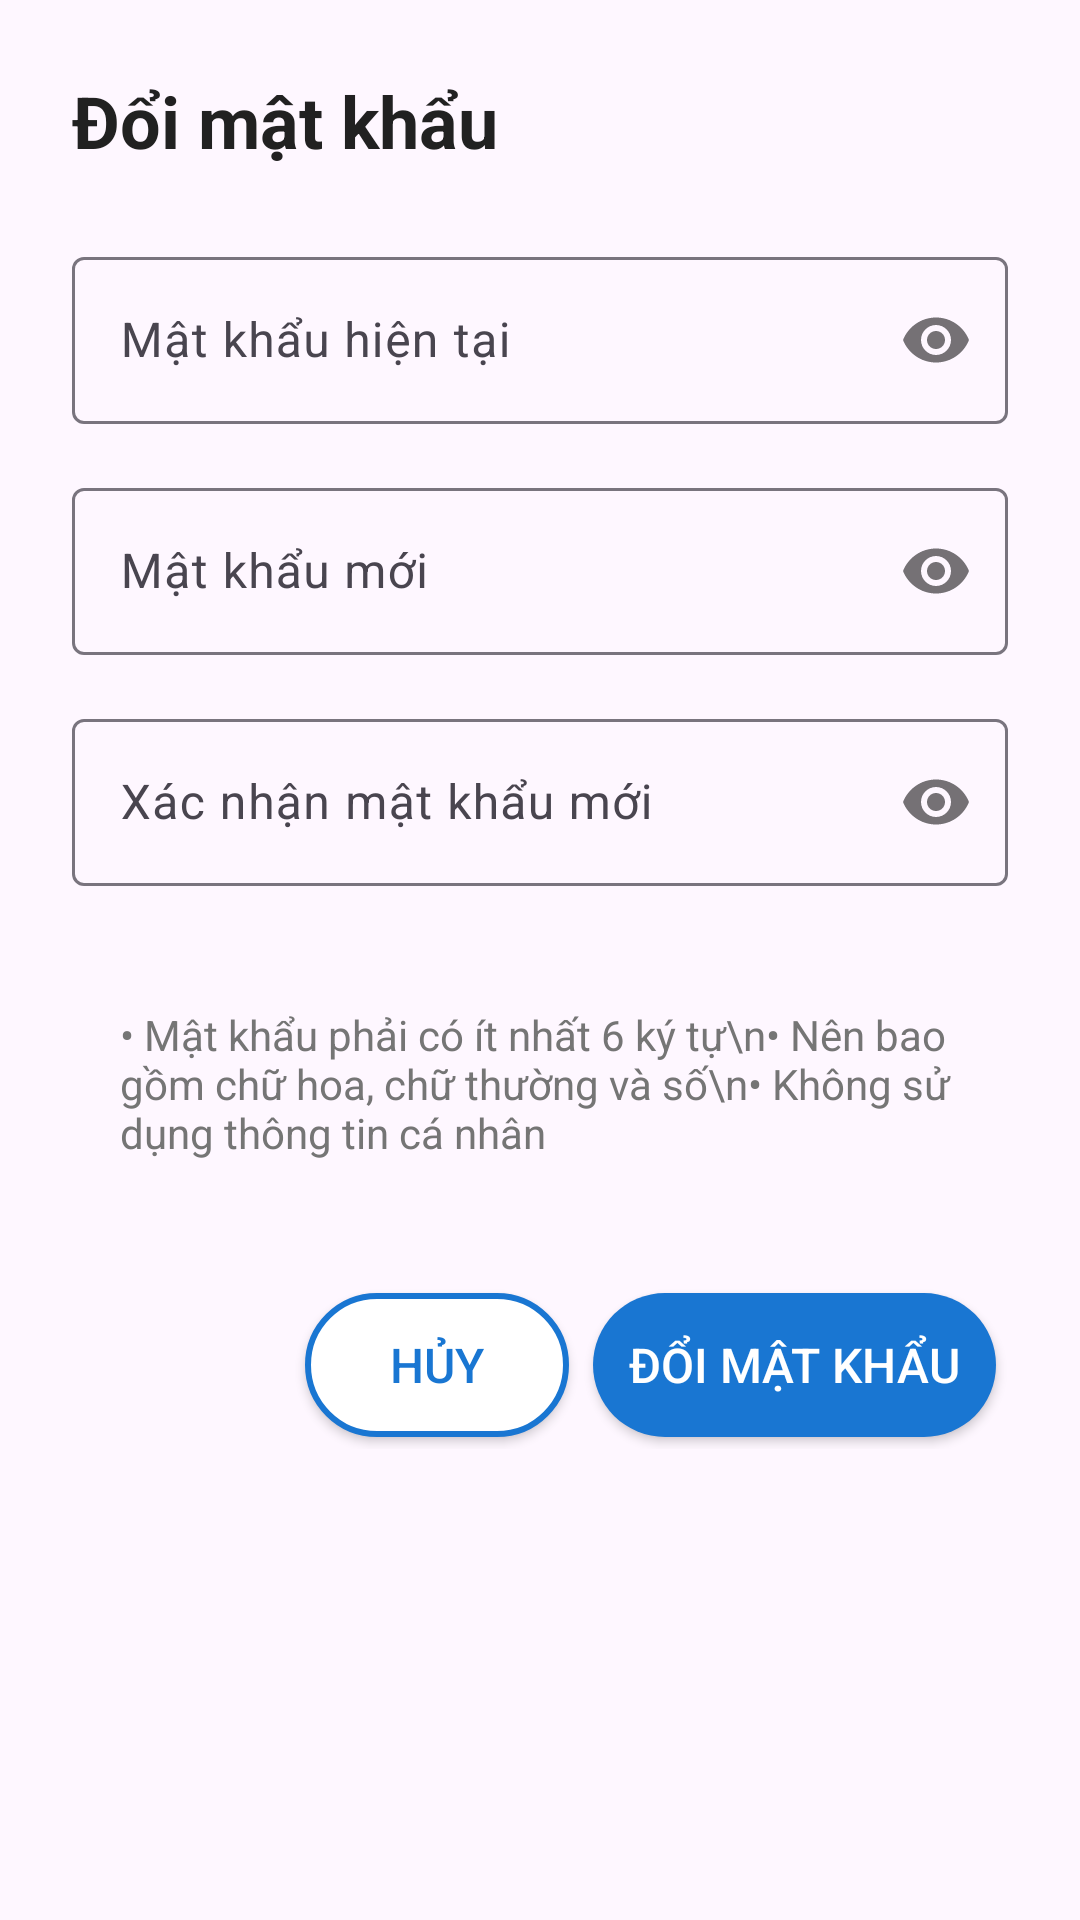

Layout XML and referenced resources for this Android screen:
<!-- AndroidManifest.xml: application theme Theme.SBooks -->
<!-- res/layout/dialog_change_password.xml -->
<?xml version="1.0" encoding="utf-8"?>
<LinearLayout
    xmlns:android="http://schemas.android.com/apk/res/android"
    xmlns:app="http://schemas.android.com/apk/res-auto"
    android:layout_width="match_parent"
    android:layout_height="wrap_content"
    android:orientation="vertical"
    android:padding="@dimen/spacing_large">

    
    <TextView
        android:layout_width="match_parent"
        android:layout_height="wrap_content"
        android:text="Đổi mật khẩu"
        android:textSize="@dimen/text_size_large"
        android:textStyle="bold"
        android:textColor="@color/colorTextPrimary"
        android:layout_marginBottom="@dimen/spacing_large" />

    
    <com.google.android.material.textfield.TextInputLayout
        android:layout_width="match_parent"
        android:layout_height="wrap_content"
        android:layout_marginBottom="@dimen/spacing_medium"
        app:hintEnabled="true"
        app:passwordToggleEnabled="true">

        <com.google.android.material.textfield.TextInputEditText
            android:id="@+id/et_current_password"
            android:layout_width="match_parent"
            android:layout_height="wrap_content"
            android:hint="Mật khẩu hiện tại"
            android:inputType="textPassword" />

    </com.google.android.material.textfield.TextInputLayout>

    
    <com.google.android.material.textfield.TextInputLayout
        android:layout_width="match_parent"
        android:layout_height="wrap_content"
        android:layout_marginBottom="@dimen/spacing_medium"
        app:hintEnabled="true"
        app:passwordToggleEnabled="true">

        <com.google.android.material.textfield.TextInputEditText
            android:id="@+id/et_new_password"
            android:layout_width="match_parent"
            android:layout_height="wrap_content"
            android:hint="Mật khẩu mới"
            android:inputType="textPassword" />

    </com.google.android.material.textfield.TextInputLayout>

    
    <com.google.android.material.textfield.TextInputLayout
        android:layout_width="match_parent"
        android:layout_height="wrap_content"
        android:layout_marginBottom="@dimen/spacing_large"
        app:hintEnabled="true"
        app:passwordToggleEnabled="true">

        <com.google.android.material.textfield.TextInputEditText
            android:id="@+id/et_confirm_password"
            android:layout_width="match_parent"
            android:layout_height="wrap_content"
            android:hint="Xác nhận mật khẩu mới"
            android:inputType="textPassword" />

    </com.google.android.material.textfield.TextInputLayout>

    
    <TextView
        android:layout_width="match_parent"
        android:layout_height="wrap_content"
        android:layout_marginBottom="@dimen/spacing_large"
        android:text="• Mật khẩu phải có ít nhất 6 ký tự\n• Nên bao gồm chữ hoa, chữ thường và số\n• Không sử dụng thông tin cá nhân"
        android:textSize="@dimen/text_size_small"
        android:textColor="@color/colorTextSecondary"
        android:padding="@dimen/spacing_medium" />

    
    <LinearLayout
        android:layout_width="match_parent"
        android:layout_height="wrap_content"
        android:orientation="horizontal"
        android:gravity="end">

        <Button
            android:id="@+id/btn_cancel"
            android:layout_width="wrap_content"
            android:layout_height="wrap_content"
            android:text="@string/cancel"
            android:layout_marginEnd="@dimen/spacing_medium"
            style="@style/ButtonSecondary" />

        <Button
            android:id="@+id/btn_save"
            android:layout_width="wrap_content"
            android:layout_height="wrap_content"
            android:text="Đổi mật khẩu"
            style="@style/ButtonPrimary" />

    </LinearLayout>

</LinearLayout>
<!-- resources referenced by this layout -->
<resources>
  <color name="colorTextPrimary">#212121</color>
  <color name="colorTextSecondary">#757575</color>
  <dimen name="spacing_large">24dp</dimen>
  <dimen name="spacing_medium">16dp</dimen>
  <dimen name="text_size_large">24sp</dimen>
  <dimen name="text_size_small">14sp</dimen>
  <string name="cancel">Hủy</string>
  <style name="ButtonPrimary" parent="Widget.AppCompat.Button">
          <item name="android:background">@drawable/bg_button_primary</item>
          <item name="android:textColor">@color/white</item>
          <item name="android:textSize">16sp</item>
          <item name="android:padding">12dp</item>
          <item name="android:layout_margin">4dp</item>
      </style>
  <style name="ButtonSecondary" parent="Widget.AppCompat.Button">
          <item name="android:background">@drawable/bg_button_secondary</item>
          <item name="android:textColor">@color/colorPrimary</item>
          <item name="android:textSize">16sp</item>
          <item name="android:padding">12dp</item>
          <item name="android:layout_margin">4dp</item>
      </style>
  <style name="Theme.SBooks" parent="android:Theme.Material.Light.NoActionBar" />
  <!-- drawable bg_button_primary (drawable) -->
  <?xml version="1.0" encoding="utf-8"?>
  <shape xmlns:android="http://schemas.android.com/apk/res/android">
      <solid android:color="@color/colorPrimary" />
      <corners android:radius="@dimen/button_radius" />
      <stroke android:width="0dp" />
  </shape>
  <color name="white">#FFFFFFFF</color>
  <!-- drawable bg_button_secondary (drawable) -->
  <?xml version="1.0" encoding="utf-8"?>
  <shape xmlns:android="http://schemas.android.com/apk/res/android">
      <solid android:color="@color/white" />
      <corners android:radius="@dimen/button_radius" />
      <stroke android:width="2dp" android:color="@color/colorPrimary" />
  </shape>
  <color name="colorPrimary">#1976D2</color>
  <dimen name="button_radius">24dp</dimen>
</resources>
